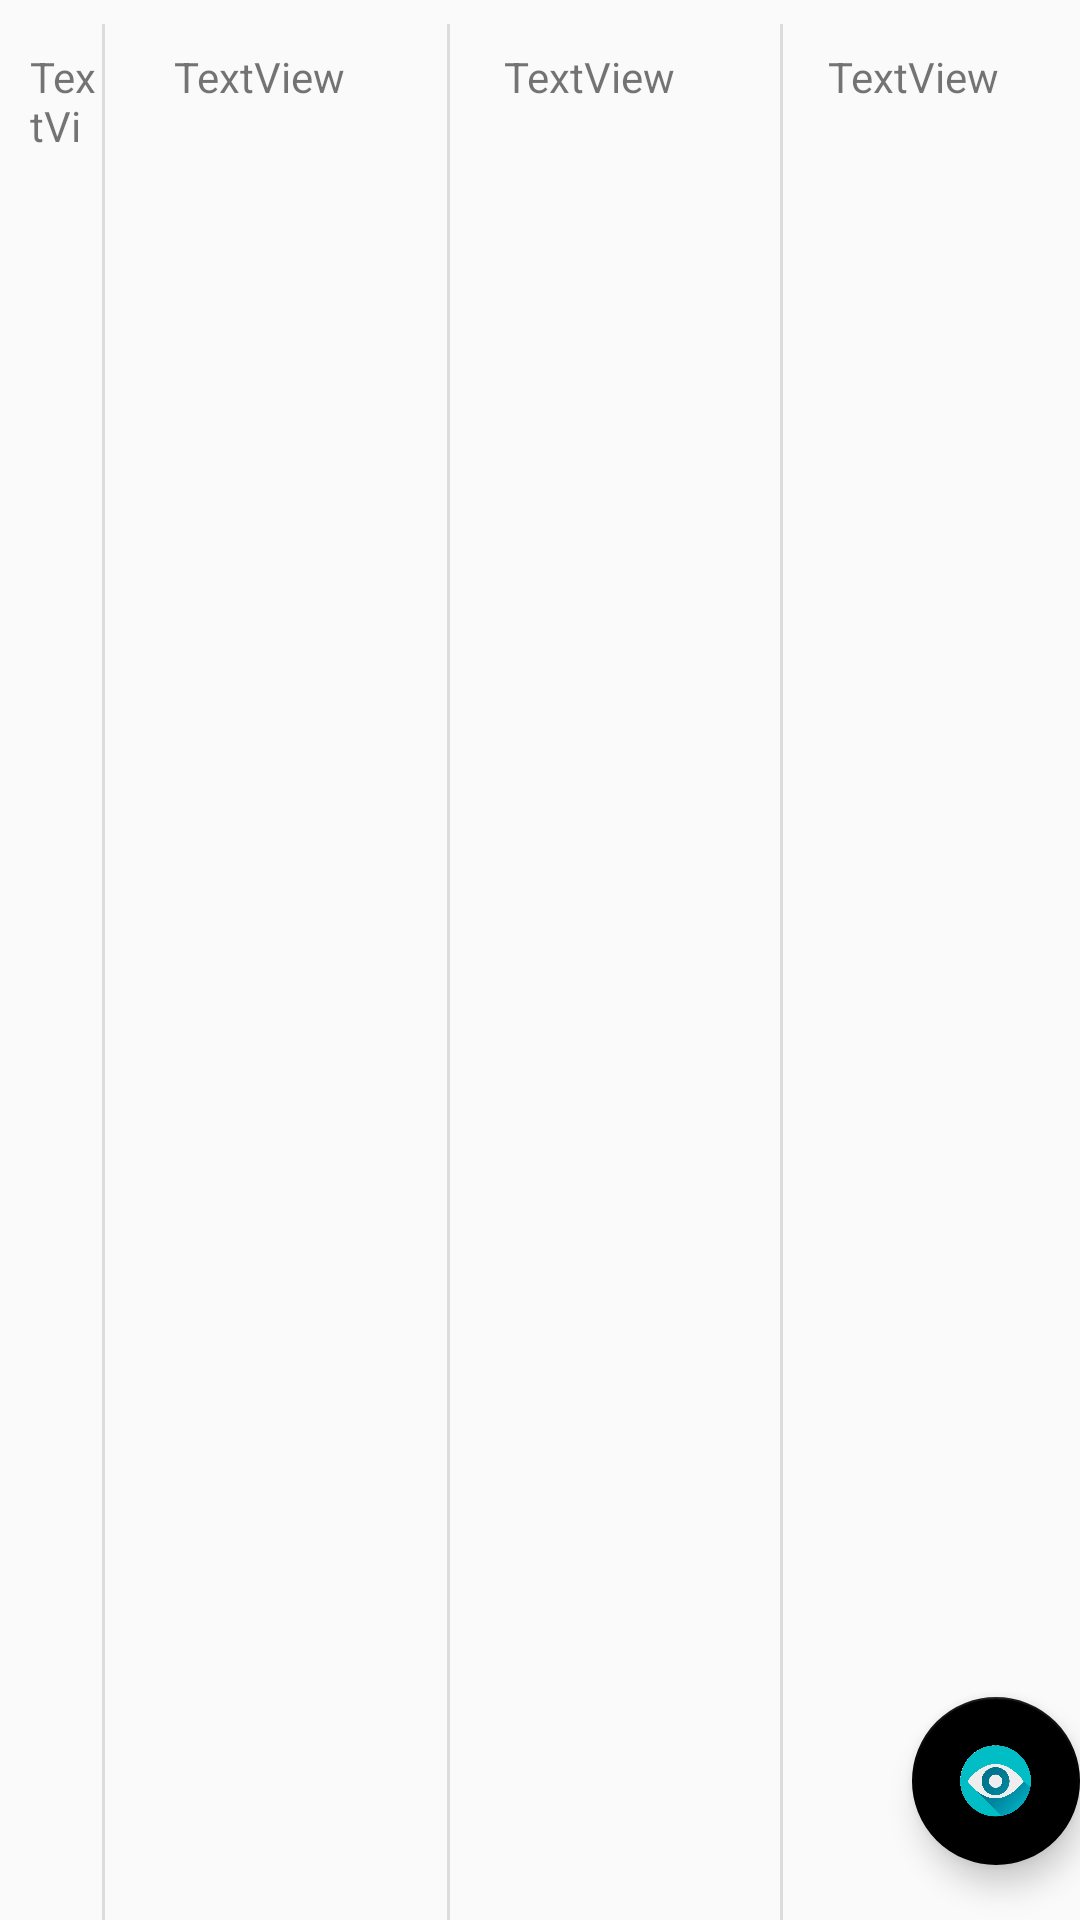

Reconstruct the res/layout file that produces this screen, plus the resources it refers to.
<!-- AndroidManifest.xml: application theme AppTheme -->
<!-- res/layout/activity_table_view.xml -->
<?xml version="1.0" encoding="utf-8"?>
<android.support.constraint.ConstraintLayout xmlns:android="http://schemas.android.com/apk/res/android"
    xmlns:app="http://schemas.android.com/apk/res-auto"
    xmlns:tools="http://schemas.android.com/tools"
    android:layout_width="match_parent"
    android:layout_height="match_parent"
    android:background="@color/background_material_light"
    tools:context=".TableView">


    <TextView
        android:id="@+id/txtcol4"
        android:layout_width="74dp"
        android:layout_height="32dp"
        android:layout_marginEnd="10dp"
        android:layout_marginStart="16dp"
        android:layout_marginTop="16dp"
        android:text="TextView"
        app:layout_constraintEnd_toEndOf="parent"
        app:layout_constraintStart_toEndOf="@+id/txtcol3"
        app:layout_constraintTop_toTopOf="parent" />

    <TextView
        android:id="@+id/txtcol3"
        android:layout_width="74dp"
        android:layout_height="32dp"
        android:layout_marginEnd="18dp"
        android:layout_marginStart="18dp"
        android:layout_marginTop="16dp"
        android:text="TextView"
        app:layout_constraintEnd_toStartOf="@+id/txtcol4"
        app:layout_constraintStart_toEndOf="@+id/txtcol2"
        app:layout_constraintTop_toTopOf="parent" />

    <TextView
        android:id="@+id/txtcol2"
        android:layout_width="74dp"
        android:layout_height="32dp"
        android:layout_marginEnd="18dp"
        android:layout_marginStart="8dp"
        android:layout_marginTop="16dp"
        android:text="TextView"
        app:layout_constraintEnd_toStartOf="@+id/txtcol3"
        app:layout_constraintStart_toEndOf="@+id/txtcol1"
        app:layout_constraintTop_toTopOf="parent" />

    <TextView
        android:id="@+id/txtcol1"
        android:layout_width="0dp"
        android:layout_height="32dp"
        android:layout_marginEnd="16dp"
        android:layout_marginStart="10dp"
        android:layout_marginTop="16dp"
        android:text="TextView"
        app:layout_constraintEnd_toStartOf="@+id/txtcol2"
        app:layout_constraintStart_toStartOf="parent"
        app:layout_constraintTop_toTopOf="parent" />

    <ListView
        android:id="@+id/lvTable"
        android:layout_width="match_parent"
        android:layout_height="0dp"
        android:layout_marginTop="10dp"
        app:layout_constraintBottom_toBottomOf="parent"
        app:layout_constraintEnd_toEndOf="parent"
        app:layout_constraintStart_toStartOf="parent"
        app:layout_constraintTop_toBottomOf="@+id/txtcol2" />

    <View
        android:id="@+id/divider"
        android:layout_width="1dp"
        android:layout_height="match_parent"
        android:layout_marginTop="8dp"
        android:background="?android:attr/listDivider"
        app:layout_constraintBottom_toBottomOf="parent"
        app:layout_constraintEnd_toStartOf="@+id/txtcol2"
        app:layout_constraintHorizontal_bias="0.0"
        app:layout_constraintStart_toEndOf="@+id/txtcol1"
        app:layout_constraintTop_toTopOf="parent"
        app:layout_constraintVertical_bias="0.0" />

    <View
        android:id="@+id/divider5"
        android:layout_width="1dp"
        android:layout_height="match_parent"
        android:layout_marginEnd="18dp"
        android:layout_marginStart="17dp"
        android:layout_marginTop="8dp"
        android:background="?android:attr/listDivider"
        app:layout_constraintBottom_toBottomOf="parent"
        app:layout_constraintEnd_toStartOf="@+id/txtcol3"
        app:layout_constraintStart_toEndOf="@+id/txtcol2"
        app:layout_constraintTop_toTopOf="parent" />

    <View
        android:id="@+id/divider3"
        android:layout_width="1dp"
        android:layout_height="match_parent"
        android:layout_marginEnd="15dp"
        android:layout_marginStart="18dp"
        android:layout_marginTop="8dp"
        android:background="?android:attr/listDivider"
        app:layout_constraintBottom_toBottomOf="parent"
        app:layout_constraintEnd_toStartOf="@+id/txtcol4"
        app:layout_constraintHorizontal_bias="1.0"
        app:layout_constraintStart_toEndOf="@+id/txtcol3"
        app:layout_constraintTop_toTopOf="parent"
        app:layout_constraintVertical_bias="0.0" />

    <android.support.design.widget.FloatingActionButton
        android:id="@+id/fab"
        android:layout_width="wrap_content"
        android:layout_height="wrap_content"
        android:layout_gravity="bottom|end"
        android:layout_margin="@dimen/fab_margin"
        android:layout_marginBottom="8dp"
        android:layout_marginStart="8dp"
        android:layout_marginTop="8dp"
        app:layout_constraintBottom_toBottomOf="parent"
        app:layout_constraintEnd_toEndOf="parent"
        app:layout_constraintHorizontal_bias="1.0"
        app:layout_constraintStart_toStartOf="parent"
        app:layout_constraintTop_toTopOf="parent"
        app:layout_constraintVertical_bias="0.982"
        app:srcCompat="@drawable/eye" />

</android.support.constraint.ConstraintLayout>
<!-- resources referenced by this layout -->
<resources>
  <!-- drawable eye: png bitmap (drawable, 150336 bytes) -->
  <style name="AppTheme" parent="Theme.AppCompat.Light.DarkActionBar">
          
          <item name="colorPrimary">@color/colorPrimary</item>
          <item name="colorPrimaryDark">@color/colorPrimaryDark</item>
          <item name="colorAccent">@color/colorAccent</item>
          <item name="android:windowIsTranslucent">true</item>
          <item name="android:windowBackground">@android:color/transparent</item>
      </style>
  <color name="colorPrimary">#7C7C7C</color>
  <color name="colorPrimaryDark">#EEE5E9</color>
  <color name="colorAccent">#000000</color>
</resources>
